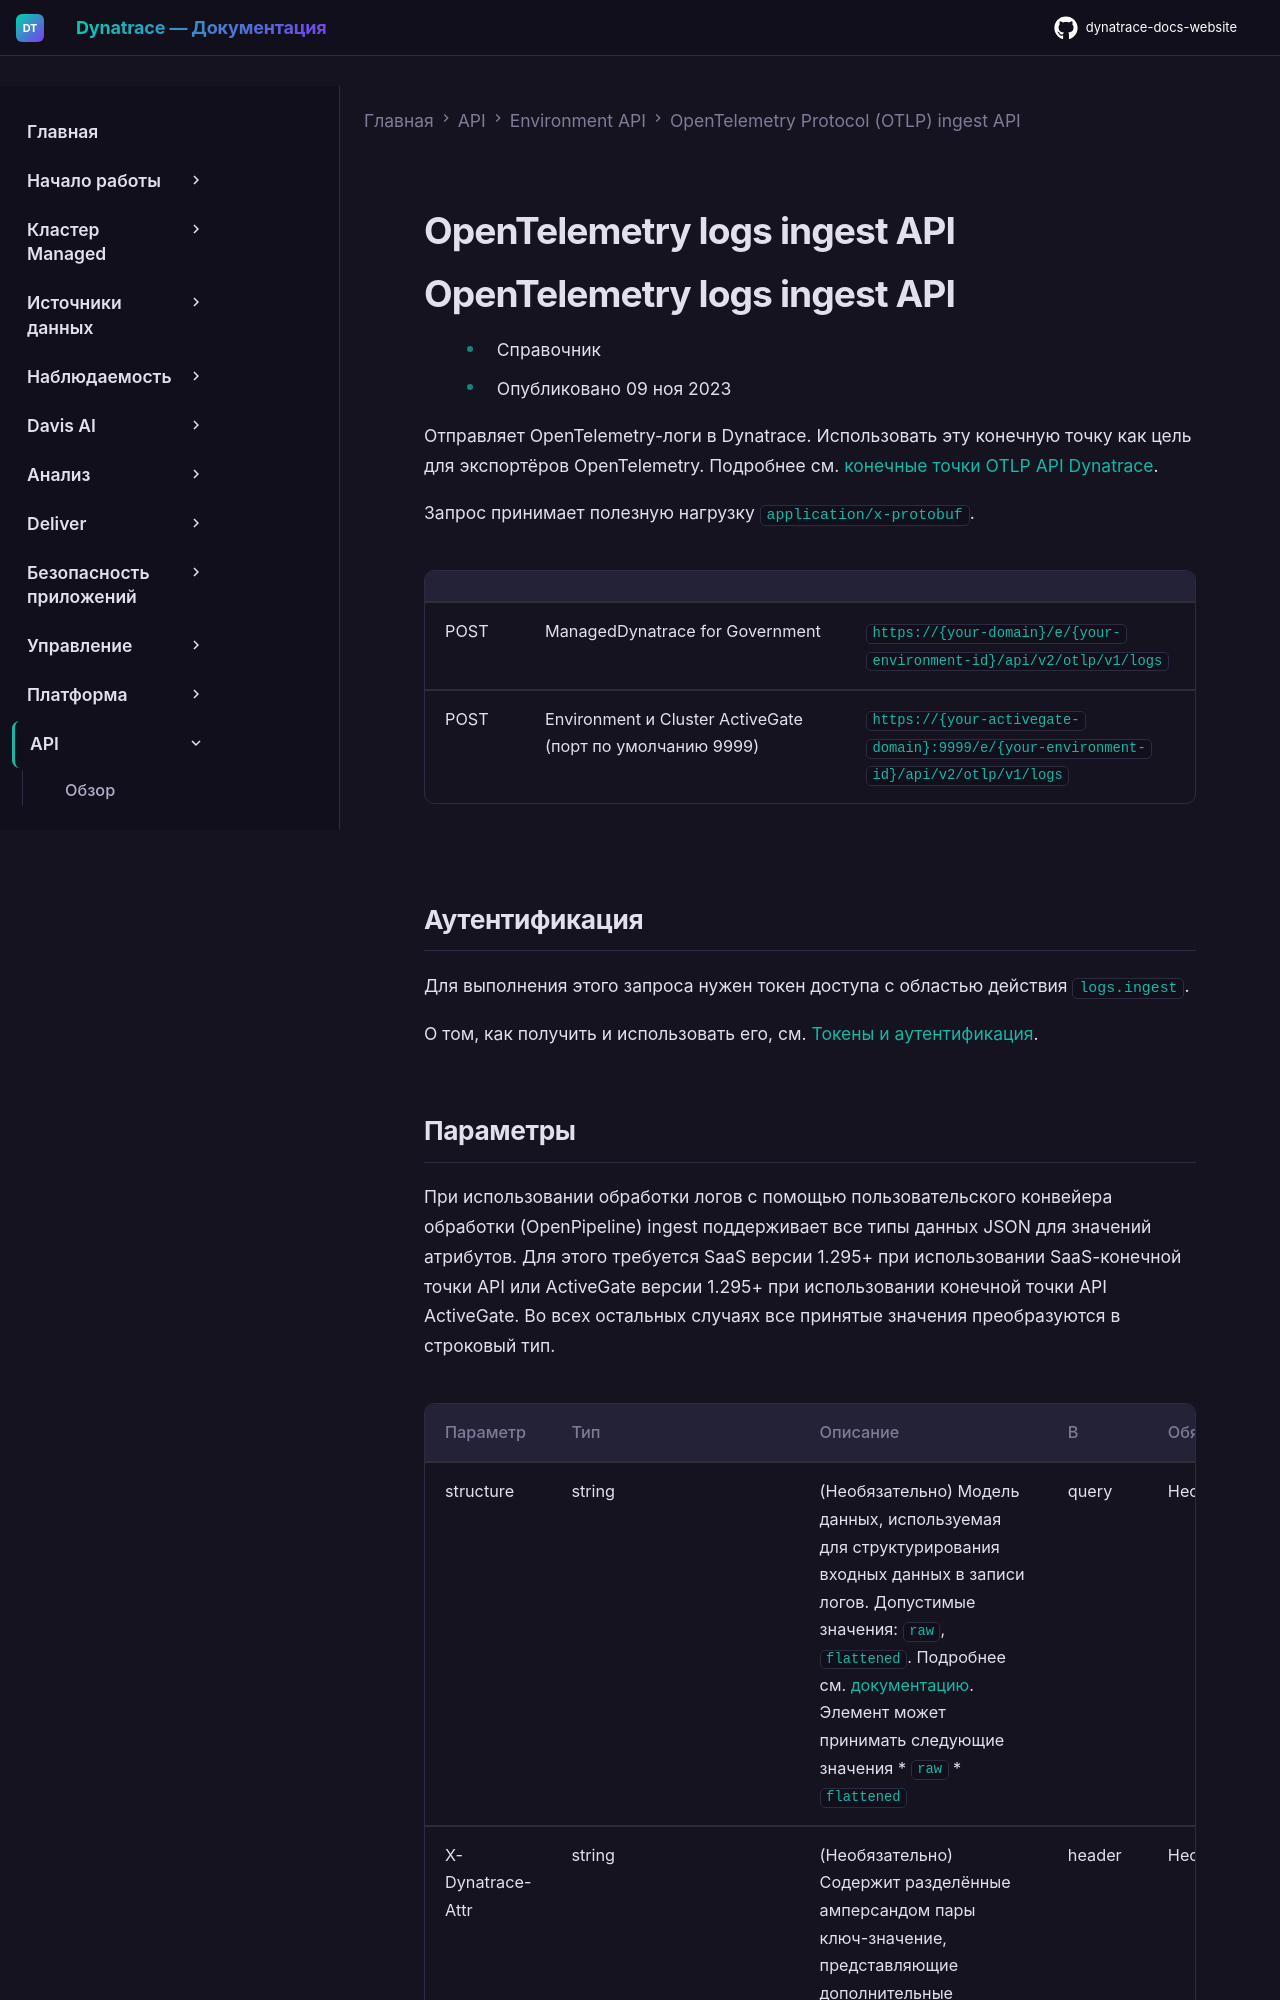

repository: Yerkebulan-Ardabayev/dynatrace-docs-website · page: managed-ru/dynatrace-api/environment-api/opentelemetry/post-logs/index.html · generator: mkdocs

---
title: OpenTelemetry logs ingest API
source: https://docs.dynatrace.com/managed/dynatrace-api/environment-api/opentelemetry/post-logs
---

# OpenTelemetry logs ingest API

# OpenTelemetry logs ingest API

* Справочник
* Опубликовано 09 ноя 2023

Отправляет OpenTelemetry-логи в Dynatrace. Использовать эту конечную точку как цель для экспортёров OpenTelemetry. Подробнее см. [конечные точки OTLP API Dynatrace](/managed/ingest-from/opentelemetry/otlp-api "Learn about the OTLP API endpoints that your application uses to export OpenTelemetry data to Dynatrace.").

Запрос принимает полезную нагрузку `application/x-protobuf`.

|  |  |  |
| --- | --- | --- |
| POST | ManagedDynatrace for Government | `https://{your-domain}/e/{your-environment-id}/api/v2/otlp/v1/logs` |
| POST | Environment и Cluster ActiveGate (порт по умолчанию 9999) | `https://{your-activegate-domain}:9999/e/{your-environment-id}/api/v2/otlp/v1/logs` |

## Аутентификация

Для выполнения этого запроса нужен токен доступа с областью действия `logs.ingest`.

О том, как получить и использовать его, см. [Токены и аутентификация](/managed/discover-dynatrace/references/dynatrace-api/basics/dynatrace-api-authentication).
